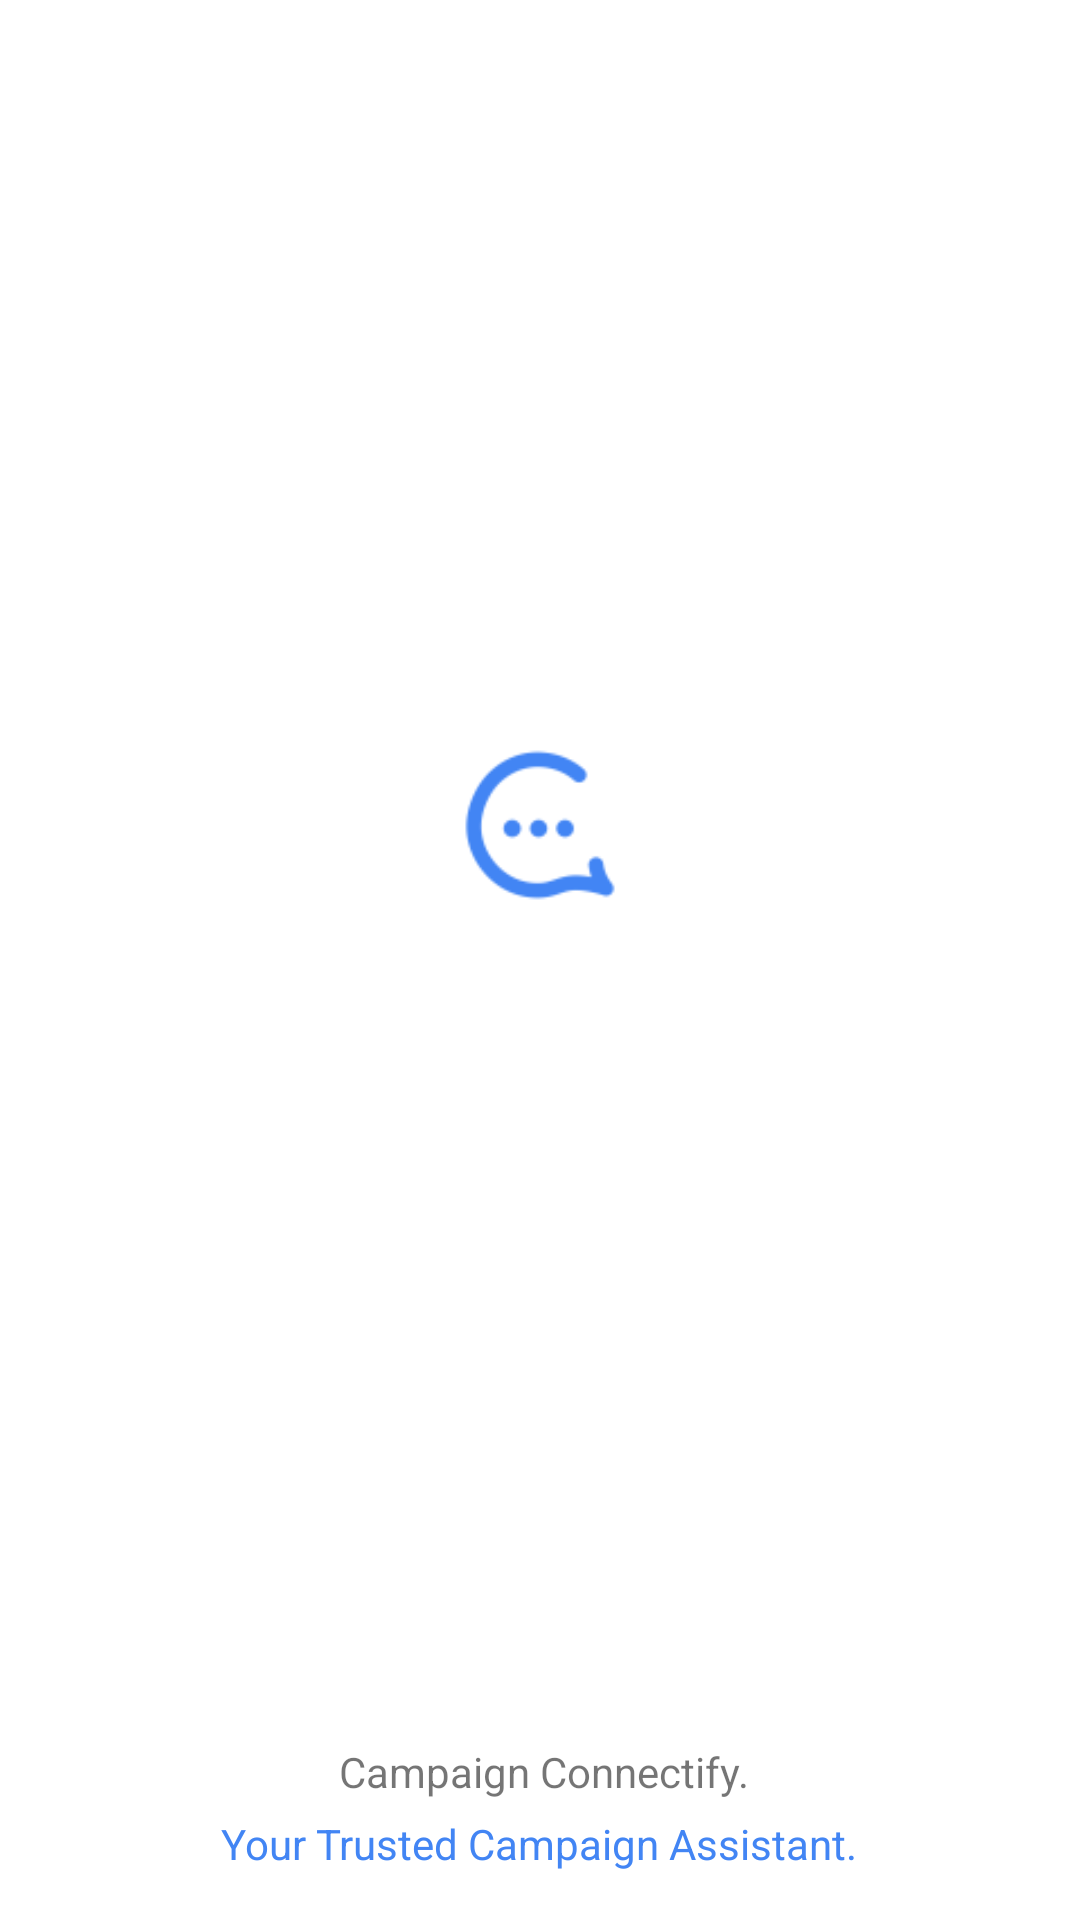

Here is an Android app screen rendered from its layout file. Give the layout XML and the strings, colors and styles it references.
<!-- AndroidManifest.xml: activity theme Theme.Connectify.NoActionBar -->
<!-- res/layout/activity_splash.xml -->
<?xml version="1.0" encoding="utf-8"?>
<RelativeLayout xmlns:android="http://schemas.android.com/apk/res/android"
    xmlns:tools="http://schemas.android.com/tools"
    android:layout_width="match_parent"
    android:layout_height="match_parent"
    tools:context=".SplashActivity">

    <ImageView
        android:id="@+id/img_logo"
        android:layout_width="150dp"
        android:layout_height="150dp"
        android:layout_marginTop="200dp"
        android:layout_centerHorizontal="true"
        android:scaleType="centerCrop"
        android:src="@drawable/blue_icon"
        android:transitionName="custom_transition"
        />

    <RelativeLayout
        android:layout_width="wrap_content"
        android:layout_height="wrap_content"
        android:layout_above="@+id/trusted_stmt"
        android:layout_centerHorizontal="true"
        android:layout_marginBottom="5dp">

        <ImageView
            android:id="@+id/copy_right_img"
            android:layout_width="wrap_content"
            android:layout_height="wrap_content"
            android:layout_marginBottom="5dp"
            android:src="@drawable/copyright_24"

            />

        <TextView
            android:layout_width="wrap_content"
            android:layout_height="wrap_content"
            android:layout_marginLeft="3dp"
            android:layout_marginTop="2dp"
            android:layout_toRightOf="@+id/copy_right_img"
            android:text="Campaign Connectify." />

    </RelativeLayout>

    <TextView
        android:id="@+id/trusted_stmt"
        android:layout_width="wrap_content"
        android:layout_height="wrap_content"
        android:layout_alignParentBottom="true"
        android:layout_centerHorizontal="true"
        android:layout_marginBottom="16dp"
        android:text="@string/your_trusted_campaign_assistant"
        android:textColor="@color/google_blue" />


</RelativeLayout>
<!-- resources referenced by this layout -->
<resources>
  <color name="google_blue">#4285F4</color>
  <!-- drawable blue_icon: png bitmap (drawable, 2500 bytes) -->
  <string name="your_trusted_campaign_assistant">Your Trusted Campaign Assistant.</string>
  <style name="Theme.Connectify.NoActionBar">
          <item name="windowActionBar">false</item>
          <item name="windowNoTitle">true</item>
          <item name="android:windowContentTransitions">true</item>
          <item name="android:windowAnimationStyle">@style/CustomActivityAnimation</item>
          <item name="android:statusBarColor" tools:targetApi="l">@color/black</item>
  
      </style>
  <style name="CustomActivityAnimation" parent="@android:style/Animation.Activity">
          <item name="android:activityOpenEnterAnimation">@anim/slide_in_right</item>
          <item name="android:activityOpenExitAnimation">@anim/slide_out_left</item>
          <item name="android:activityCloseEnterAnimation">@anim/slide_in_left</item>
          <item name="android:activityCloseExitAnimation">@anim/slide_out_right</item>
      </style>
  <color name="black">#FF000000</color>
</resources>
